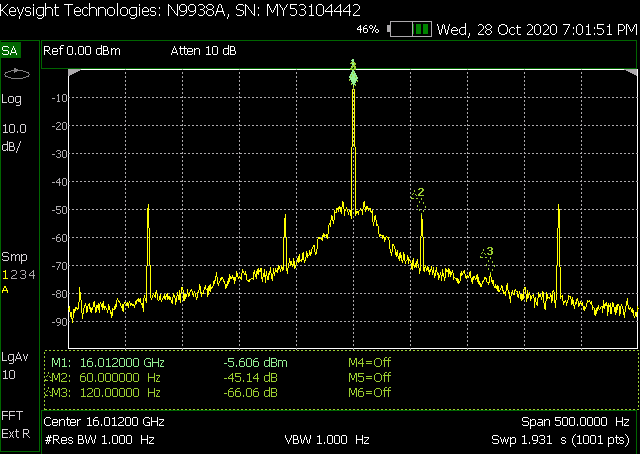

Values plotted in this chart, from the file beside it:
! FILETYPE CSV
! VERSION 1.0, 1
! TIMESTAMP Wednesday, 28 October 2020 19:02:22
! TIMEZONE (GMT-08:00) Pacific Time (US …
! NAME Keysight Technologies
! MODEL N9938A
! SERIAL MY53104442
! FIRMWARE_VERSION A.08.19
! CORRECTION
! Application SA
! Trace TIMESTAMP: 2020-10-28 19:02:20Z
! Trace GPS Info...
! GPS Latitude:
! GPS Longitude:
! GPS Seconds Since Last Read: 0
! CHECKSUM 0337659578
! DATA Freq, SA Average, SA Blank, SA Blank, SA Blank
! FREQ UNIT Hz
! DATA UNIT dBm
BEGIN
16011999750, -87.62, 0, 0, 0
16011999750, -87.17, 0, 0, 0
16011999751, -87.44, 0, 0, 0
16011999752, -88.73, 0, 0, 0
16011999752, -87.51, 0, 0, 0
16011999752, -86.21, 0, 0, 0
16011999753, -87.03, 0, 0, 0
16011999754, -86.45, 0, 0, 0
16011999754, -86.09, 0, 0, 0
16011999754, -87.22, 0, 0, 0
16011999755, -88.65, 0, 0, 0
16011999756, -89.42, 0, 0, 0
16011999756, -88.6, 0, 0, 0
16011999756, -85.52, 0, 0, 0
16011999757, -84.7, 0, 0, 0
16011999758, -85.1, 0, 0, 0
16011999758, -85.86, 0, 0, 0
16011999758, -84.81, 0, 0, 0
16011999759, -83.85, 0, 0, 0
16011999760, -79.54, 0, 0, 0
16011999760, -77.76, 0, 0, 0
16011999760, -80.5, 0, 0, 0
16011999761, -84.79, 0, 0, 0
16011999762, -84.15, 0, 0, 0
16011999762, -85.66, 0, 0, 0
16011999762, -86.65, 0, 0, 0
16011999763, -85.11, 0, 0, 0
16011999764, -83.95, 0, 0, 0
16011999764, -82.47, 0, 0, 0
16011999764, -81.73, 0, 0, 0
16011999765, -82.6, 0, 0, 0
16011999766, -83.99, 0, 0, 0
16011999766, -84.27, 0, 0, 0
16011999766, -84.94, 0, 0, 0
16011999767, -83.68, 0, 0, 0
16011999768, -83.09, 0, 0, 0
16011999768, -84.3, 0, 0, 0
16011999768, -87.92, 0, 0, 0
16011999769, -87.63, 0, 0, 0
16011999770, -84.68, 0, 0, 0
16011999770, -83.35, 0, 0, 0
... 961 more rows
